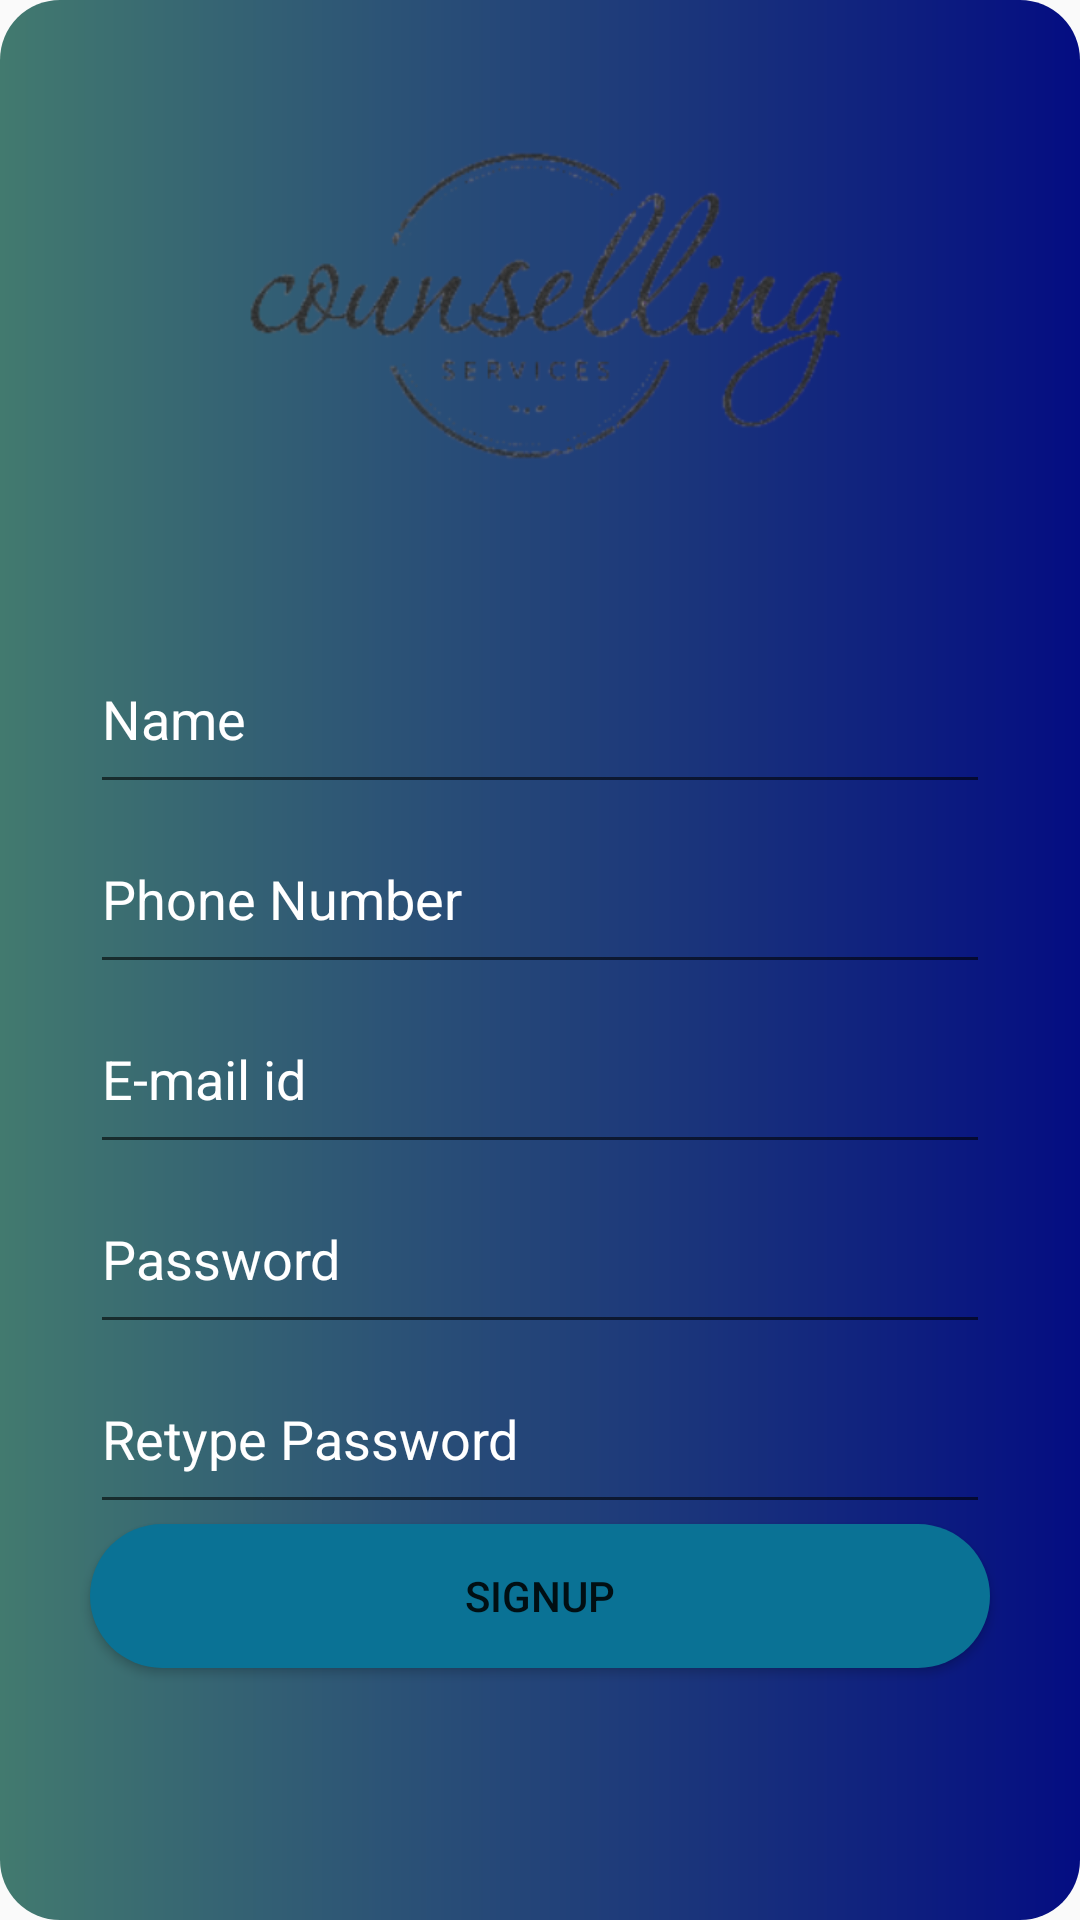

Write the Android layout XML for this screen, with the resource values it uses.
<!-- AndroidManifest.xml: application theme Theme.Faisi_login -->
<!-- res/layout/activity_signup.xml -->
<?xml version="1.0" encoding="utf-8"?>
<LinearLayout xmlns:android="http://schemas.android.com/apk/res/android"
    xmlns:app="http://schemas.android.com/apk/res-auto"
    xmlns:tools="http://schemas.android.com/tools"
    android:layout_width="match_parent"
    android:layout_height="match_parent"
    tools:context=".Signup"
    android:orientation="vertical"
    android:background="@drawable/background">
    <RelativeLayout
        android:layout_width="wrap_content"
        android:layout_height="208dp">
        <ImageView
            android:layout_width="wrap_content"
            android:layout_height="208dp"
            android:src="@drawable/logo_bkg"/>
    </RelativeLayout>
    <EditText
        android:id="@+id/et_Name"
        android:layout_width="300dp"
        android:layout_height="60dp"
        android:layout_gravity="center_horizontal"
        android:hint="Name"
        android:textColorHint="@color/white"
        />
    <EditText
        android:id="@+id/et_phn_no"
        android:layout_width="300dp"
        android:layout_height="60dp"
        android:layout_gravity="center_horizontal"
        android:hint="Phone Number"
        android:textColorHint="@color/white"
        />
    <EditText
        android:id="@+id/et_user_mail"
        android:layout_width="300dp"
        android:layout_height="60dp"
        android:layout_gravity="center_horizontal"
        android:hint="E-mail id"
        android:textColorHint="@color/white"
        />
    <EditText
        android:layout_width="300dp"
        android:layout_height="60dp"
        android:layout_gravity="center_horizontal"
        android:hint="Password"
        android:textColorHint="@color/white"
        />
    <EditText
        android:layout_width="300dp"
        android:layout_height="60dp"
        android:layout_gravity="center_horizontal"
        android:hint="Retype Password"
        android:textColorHint="@color/white"
        />
    <Button
        android:id="@+id/btn_signup"
        android:layout_width="300dp"
        android:layout_height="wrap_content"
        android:layout_gravity="center_horizontal"
        android:text="SignUp"
        android:background="@drawable/btn_round_background"
        android:backgroundTint="#0A7295"
        />

</LinearLayout>
<!-- resources referenced by this layout -->
<resources>
  <!-- drawable background (drawable) -->
  <?xml version="1.0" encoding="utf-8"?>
  <shape xmlns:android="http://schemas.android.com/apk/res/android">
      <gradient
          android:startColor="#427a6f"
          android:endColor="#040d82"
          android:angle="360"/>
  
  
      <corners android:radius="20dp"/>
  
  </shape>
  <!-- drawable btn_round_background (drawable) -->
  <?xml version="1.0" encoding="utf-8"?>
  <shape xmlns:android="http://schemas.android.com/apk/res/android">
   <corners android:radius="30dp"/>
   <solid android:color="#0A7295"/>
  </shape>
  <!-- drawable logo_bkg: png bitmap (drawable, 60709 bytes) -->
  <style name="Theme.Faisi_login" parent="Theme.AppCompat.Light.DarkActionBar">
          
          <item name="colorPrimary">@color/purple_500</item>
          <item name="colorPrimaryVariant">@color/purple_700</item>
          <item name="colorOnPrimary">@color/white</item>
          
          <item name="colorSecondary">@color/teal_200</item>
          <item name="colorSecondaryVariant">@color/teal_700</item>
          <item name="colorOnSecondary">@color/black</item>
          
          <item name="android:statusBarColor" tools:targetApi="l">?attr/colorPrimaryVariant</item>
          
      </style>
  <!-- not gathered from this repository: default colours our renderer supplied (Android Studio template values) -->
  <color name="purple_500">#FF6200EE</color>
  <color name="purple_700">#FF3700B3</color>
  <color name="teal_200">#FF03DAC5</color>
  <color name="teal_700">#FF018786</color>
  <color name="black">#FF000000</color>
  <color name="white">#FFFFFFFF</color>
</resources>
